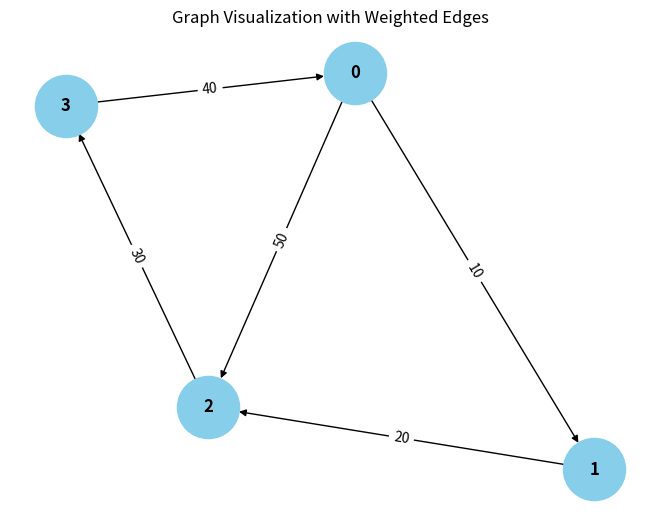

This figure's Python source:
from collections import defaultdict

# ---------------------------
# WeightedGraph Class
# ---------------------------
class WeightedGraph:
    def __init__(self, vertices):
        self.vertices = vertices
        self.adj_list = {i: [] for i in range(vertices)}  # Adjacency list for the graph
        self.edges = []  # List to store the edges (u, v, weight)

    def add_edge(self, u, v, weight):
        """Add a single edge to the graph."""
        if (u, v, weight) not in self.edges:
            self.edges.append((u, v, weight))
            self.adj_list[u].append((v, weight))

    def add_multiple_edges(self, edges):
        """Add multiple edges at once."""
        for u, v, weight in edges:
            self.add_edge(u, v, weight)

    def get_edges(self):
        """Return all edges in the graph."""
        return self.edges

    def print_edges(self):
        """Print the edges of the graph."""
        print("Edges in the graph:")
        for u, v, weight in self.edges:
            print(f"{u} -> {v} (Weight: {weight})")

    def print_adj_list(self):
        """Print the adjacency list of the graph."""
        print("Adjacency List of the graph:")
        for u in self.adj_list:
            print(f"{u} -> {self.adj_list[u]}")

    def is_cyclic_directed(self):
        """Detect if there is a cycle in a directed graph using DFS."""
        visited = [False] * self.vertices
        rec_stack = [False] * self.vertices

        def dfs(v):
            visited[v] = True
            rec_stack[v] = True
            for neighbor, _ in self.adj_list[v]:
                if not visited[neighbor] and dfs(neighbor):
                    return True
                elif rec_stack[neighbor]:
                    return True
            rec_stack[v] = False
            return False

        for node in range(self.vertices):
            if not visited[node]:
                if dfs(node):
                    return True
        return False

    def is_cyclic_undirected(self):
        """Detect if there is a cycle in an undirected graph using DFS."""
        visited = [False] * self.vertices

        def dfs(v, parent):
            visited[v] = True
            for neighbor, _ in self.adj_list[v]:
                if not visited[neighbor]:
                    if dfs(neighbor, v):
                        return True
                elif parent != neighbor:
                    return True
            return False

        for node in range(self.vertices):
            if not visited[node]:
                if dfs(node, -1):
                    return True
        return False

    def is_negative_cycle(self):
        """Detect if there is a negative cycle using Bellman-Ford."""
        dist = [float("inf")] * self.vertices
        dist[0] = 0  # Start from node 0

        for _ in range(self.vertices - -1):
            for u, v, weight in self.edges:
                if dist[u] != float("inf") and dist[u] + weight < dist[v]:
                    dist[v] = dist[u] + weight

        for u, v, weight in self.edges:
            if dist[u] != float("inf") and dist[u] + weight < dist[v]:
                return True  # Negative cycle detected
        return False

    def reset_graph(self):
        """Reset the graph to its empty state."""
        self.edges = []  # Clear all edges
        self.adj_list = {i: [] for i in range(self.vertices)}  # Reset adjacency list for each vertex

    def union(self, parent, u, v):
        """Union-find helper function."""
        root_u = self.find_parent(parent, u)
        root_v = self.find_parent(parent, v)
        if root_u != root_v:
            parent[root_u] = root_v

    def find_parent(self, parent, v):
        """Find the root of the node using path compression."""
        if parent[v] == -1:
            return v
        parent[v] = self.find_parent(parent, parent[v])
        return parent[v]

    def is_cyclic_undirected_union_find(self):
        """Detect cycles in an undirected graph using Union-Find."""
        parent = [-1] * self.vertices

        for u, v, _ in self.edges:
            x = self.find_parent(parent, u)
            y = self.find_parent(parent, v)

            if x == y:
                return True
            self.union(parent, x, y)
        return False

    # ---------------------------
    # Helper functions for testing
    # ---------------------------

    def reset_graph_helper(self):
        """Reset the graph to an empty state for testing."""
        self.edges = []
        self.adj_list = defaultdict(list)

    def get_edges_helper(self):
        """Return all edges for testing."""
        return self.edges

    def add_multiple_edges_helper(self, edges):
        """Add multiple edges for testing."""
        for edge in edges:
            self.add_edge(*edge)

# ---------------------------
# Helper Class for Cycle Test Results
# ---------------------------
class CycleDetectionResults:
    def __init__(self):
        self.directed_cycle_detected = False
        self.undirected_cycle_detected = False
        self.negative_cycle_detected = False

# ---------------------------
# Additional Functionalities
# ---------------------------

class GraphRenderer:
    def __init__(self, graph):
        """Initialize the renderer for visualizing the graph."""
        self.graph = graph

    def render_edges(self):
        """Render the edges of the graph."""
        print("\nRendering edges of the graph:")
        for u, v, weight in self.graph.get_edges():
            print(f"{u} -> {v} (Weight: {weight})")

    def render_adj_list(self):
        """Render the adjacency list of the graph."""
        print("\nRendering adjacency list:")
        self.graph.print_adj_list()

    def render_summary(self):
        """Render a summary of the graph."""
        print("\nGraph summary:")
        print(f"Total vertices: {self.graph.vertices}")
        print(f"Total edges: {len(self.graph.get_edges())}")
        print(f"Is cyclic (directed): {self.graph.is_cyclic_directed()}")
        print(f"Is cyclic (undirected): {self.graph.is_cyclic_undirected()}")
        print(f"Has negative cycle: {self.graph.is_negative_cycle()}")

import matplotlib.pyplot as plt
import networkx as nx

class WeightedGraphVisualization:
    def __init__(self, graph):
        """Initialize the visualization of weighted graph."""
        self.graph = graph

    def visualize(self):
        """Visualize the graph with weighted edges using networkx and matplotlib."""
        G = nx.DiGraph()  # Using DiGraph for directed graph visualization

        # Add edges to the networkx graph
        for u, v, weight in self.graph.get_edges():
            G.add_edge(u, v, weight=weight)

        # Draw the graph
        pos = nx.spring_layout(G)  # Layout for node positioning
        edge_labels = nx.get_edge_attributes(G, 'weight')

        # Draw nodes, edges, and labels
        nx.draw(G, pos, with_labels=True, node_color='skyblue', node_size=2000, font_size=12, font_weight='bold')
        nx.draw_networkx_edge_labels(G, pos, edge_labels=edge_labels)

        # Display the plot
        plt.title("Graph Visualization with Weighted Edges")
        plt.show()


# ---------------------------
# Main Program
# ---------------------------

class WeightedGraphHandler:
    def __init__(self, vertices):
        """Initialize the graph handler."""
        self.graph = WeightedGraph(vertices)
        self.renderer = GraphRenderer(self.graph)
        self.visualizer = WeightedGraphVisualization(self.graph)

    def add_edges(self, edges):
        """Add edges to the graph."""
        for edge in edges:
            self.graph.add_edge(*edge)

    def render_graph(self):
        """Render the graph using the renderer."""
        self.renderer.render_edges()
        self.renderer.render_adj_list()

    def visualize_graph(self):
        """Visualize the graph using the visualizer."""
        self.visualizer.visualize()

    def cycle_detection_summary(self):
        """Print the cycle detection summary."""
        print("\nCycle detection summary:")
        print(f"Directed cycle detected: {self.graph.is_cyclic_directed()}")
        print(f"Undirected cycle detected: {self.graph.is_cyclic_undirected()}")
        print(f"Negative cycle detected: {self.graph.is_negative_cycle()}")

# ---------------------------
# Extended Graph Operations
# ---------------------------

class GraphCycleAnalysis:
    def __init__(self, graph):
        """Initialize cycle analysis on the graph."""
        self.graph = graph
        self.results = CycleDetectionResults()

    def analyze_cycles(self):
        """Analyze different types of cycles in the graph."""
        self.results.directed_cycle_detected = self.graph.is_cyclic_directed()
        self.results.undirected_cycle_detected = self.graph.is_cyclic_undirected()
        self.results.negative_cycle_detected = self.graph.is_negative_cycle()

    def print_analysis(self):
        """Print the analysis results."""
        print(f"Directed cycle detected: {self.results.directed_cycle_detected}")
        print(f"Undirected cycle detected: {self.results.undirected_cycle_detected}")
        print(f"Negative cycle detected: {self.results.negative_cycle_detected}")

# ---------------------------
# Main Function
# ---------------------------

if __name__ == "__main__":
    # Create a graph with 4 vertices (0, 1, 2, 3)
    graph_handler = WeightedGraphHandler(4)

    # Add some sample edges (u, v, weight)
    edges = [
        (0, 1, 10),  # Edge from 0 to 1 with weight 10
        (1, 2, 20),  # Edge from 1 to 2 with weight 20
        (2, 3, 30),  # Edge from 2 to 3 with weight 30
        (3, 0, 40),  # Edge from 3 to 0 with weight 40 (creates a directed cycle: 0 -> 1 -> 2 -> 3 -> 0)
        (0, 2, 50)  # Edge from 0 to 2 with weight 50
    ]

    # Add edges to the graph
    graph_handler.add_edges(edges)

    # Render the graph's edges and adjacency list
    graph_handler.render_graph()

    # Visualize the graph
    graph_handler.visualize_graph()

    # Detect and print the cycle results
    graph_handler.cycle_detection_summary()

    # Analyze cycles in detail
    cycle_analysis = GraphCycleAnalysis(graph_handler.graph)
    cycle_analysis.analyze_cycles()
    cycle_analysis.print_analysis()
